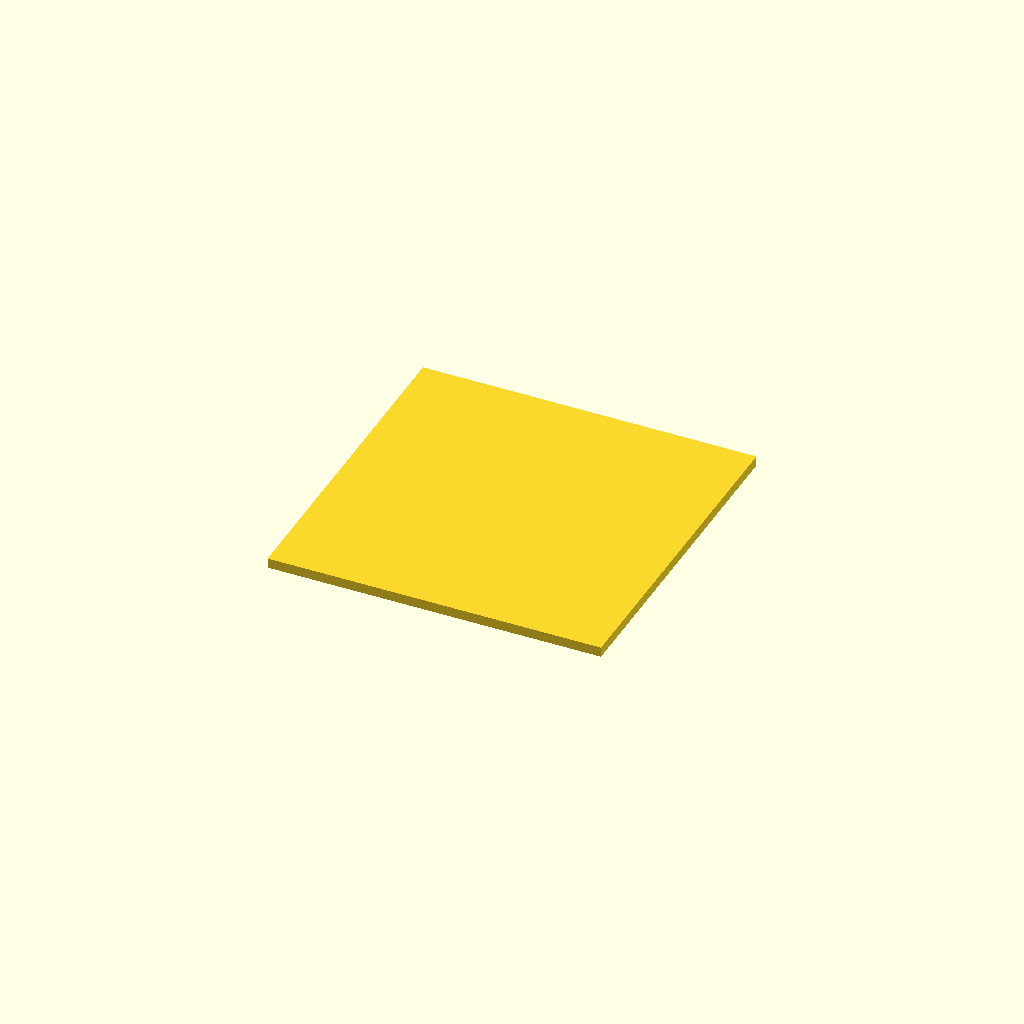
Cell 1: rendered with the file's own defaults.
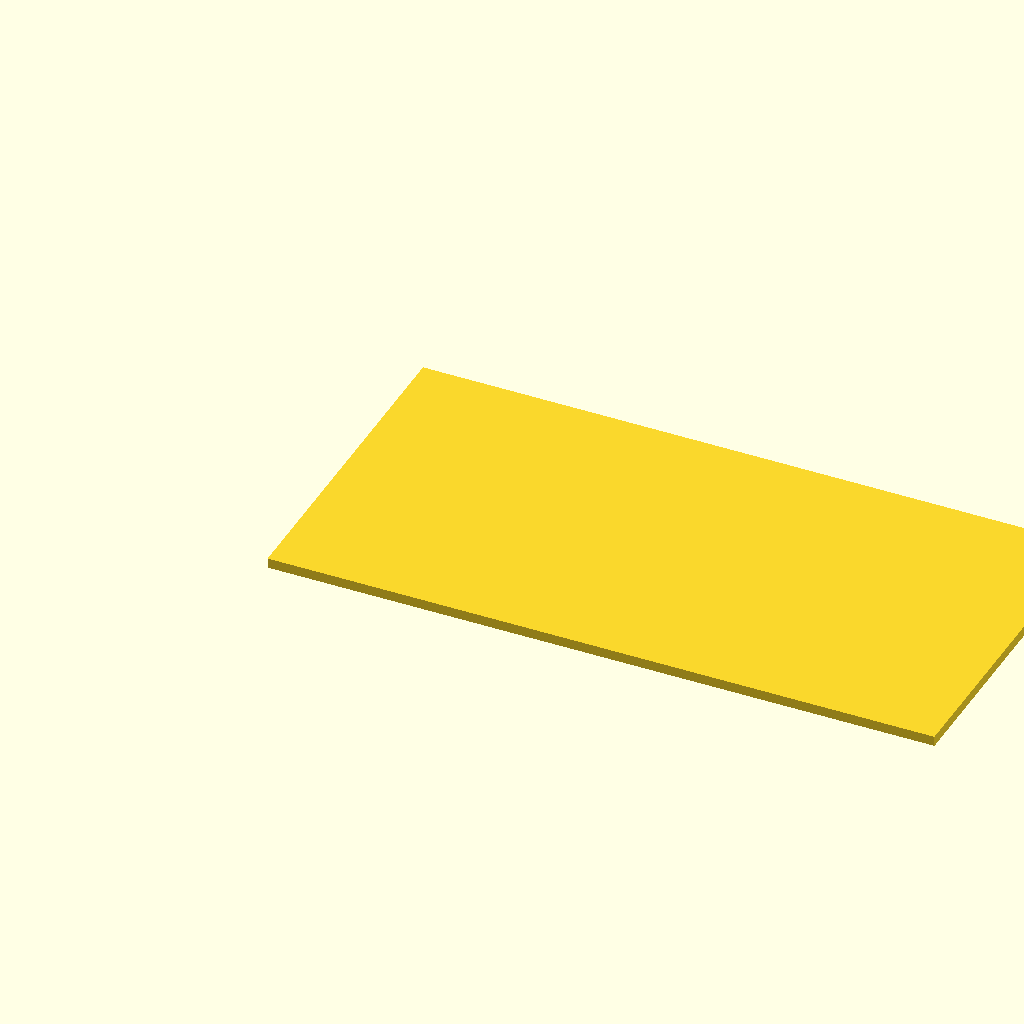
Cell 2: outer_width = 200 (everything else at default).
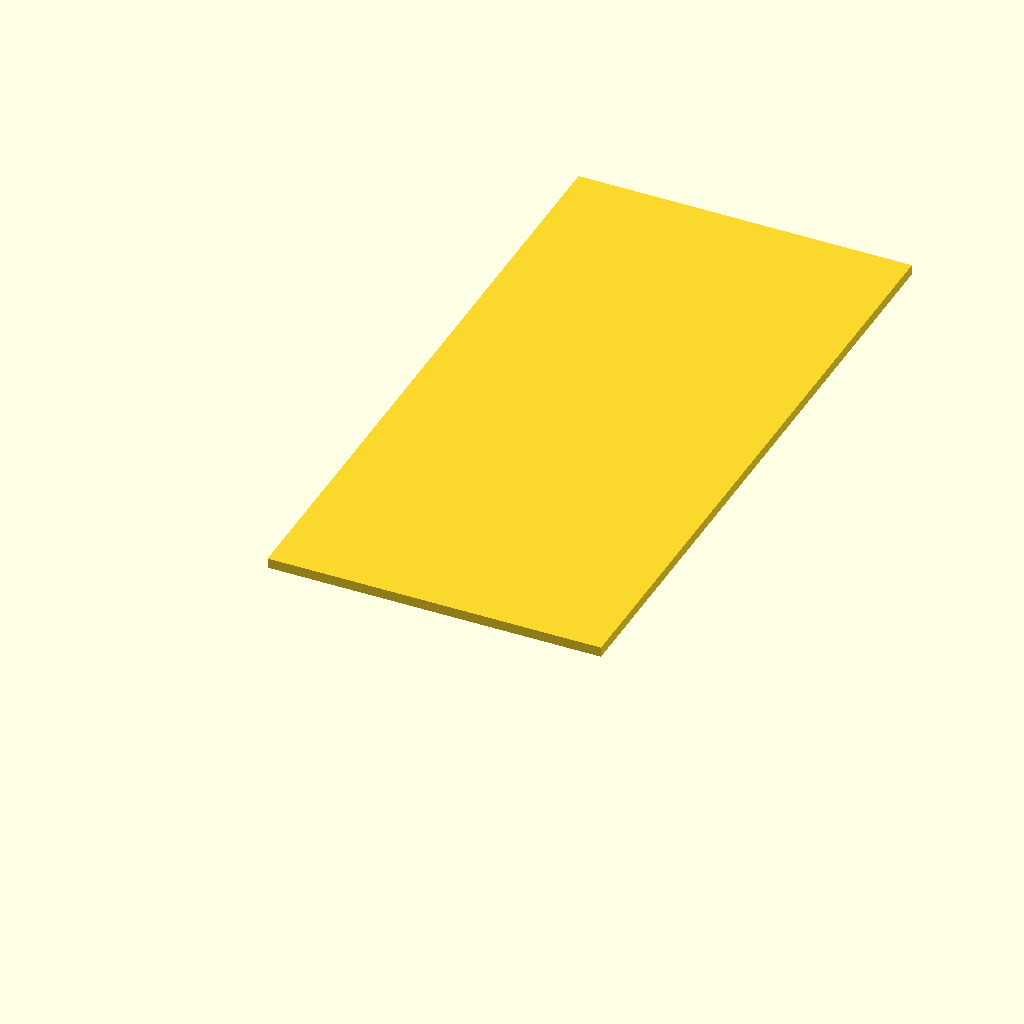
Cell 3: outer_height = 200 (everything else at default).
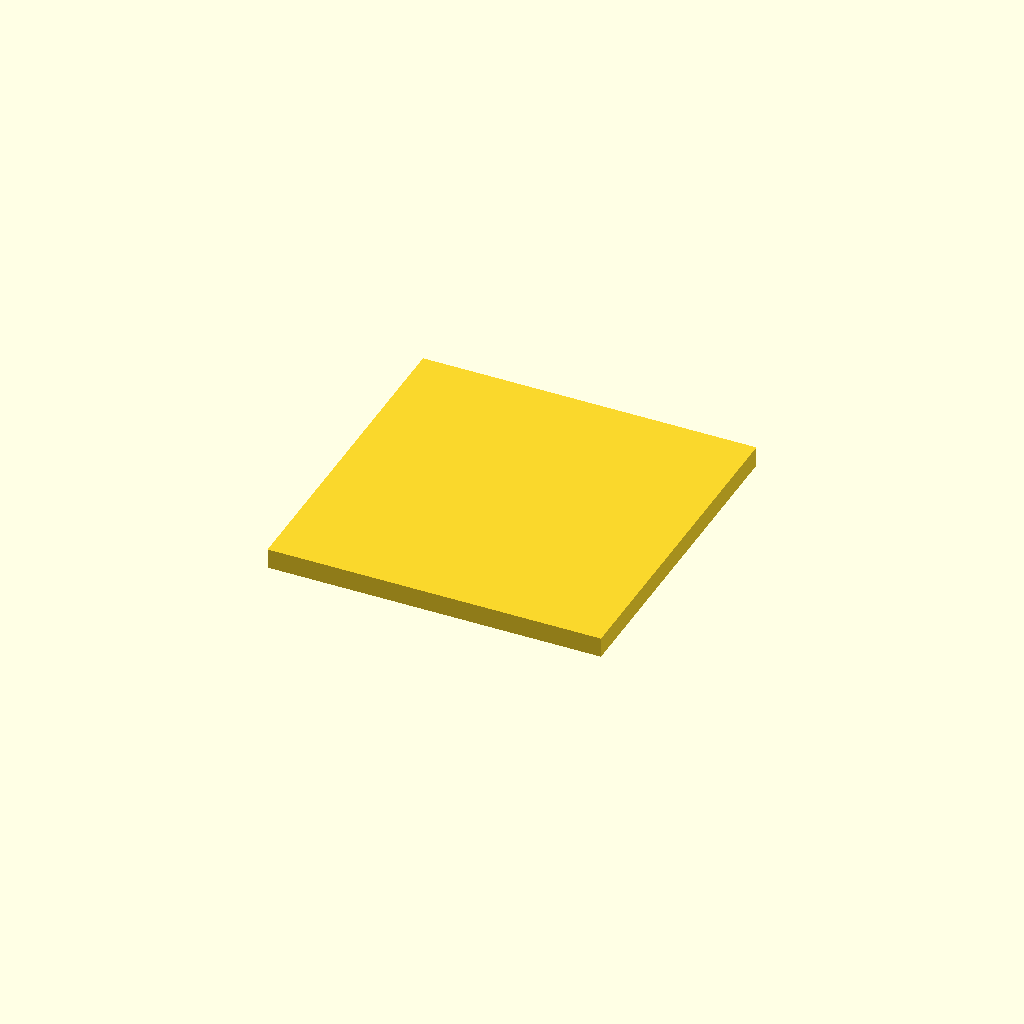
Cell 4 — thickness set to 6, the other parameters unchanged.
One fixed orthographic camera (rotation 55°, 0°, 25°; colour scheme Cornfield) for every cell.
The OpenSCAD source (pipeline/panel-gen/src/driver.scad):
// Thin CLI driver: overridden via -D by render.js, calls into the real
// library at ../../../lib/model-forge/panel.scad (the same one installed
// at ~/Documents/OpenSCAD/libraries/model-forge for hand-written designs).
use <model-forge/panel.scad>

outer_width = 100;
outer_height = 100;
thickness = 3;
rect_cutouts = [];
circle_cutouts = [];
seg = undef;

panel_with_cutouts(
  outer_width = outer_width,
  outer_height = outer_height,
  thickness = thickness,
  rect_cutouts = rect_cutouts,
  circle_cutouts = circle_cutouts,
  seg = seg
);
Customizer parameters (derived from the source; name, type, default, range or options):
outer_width: number, default 100
outer_height: number, default 100
thickness: number, default 3
